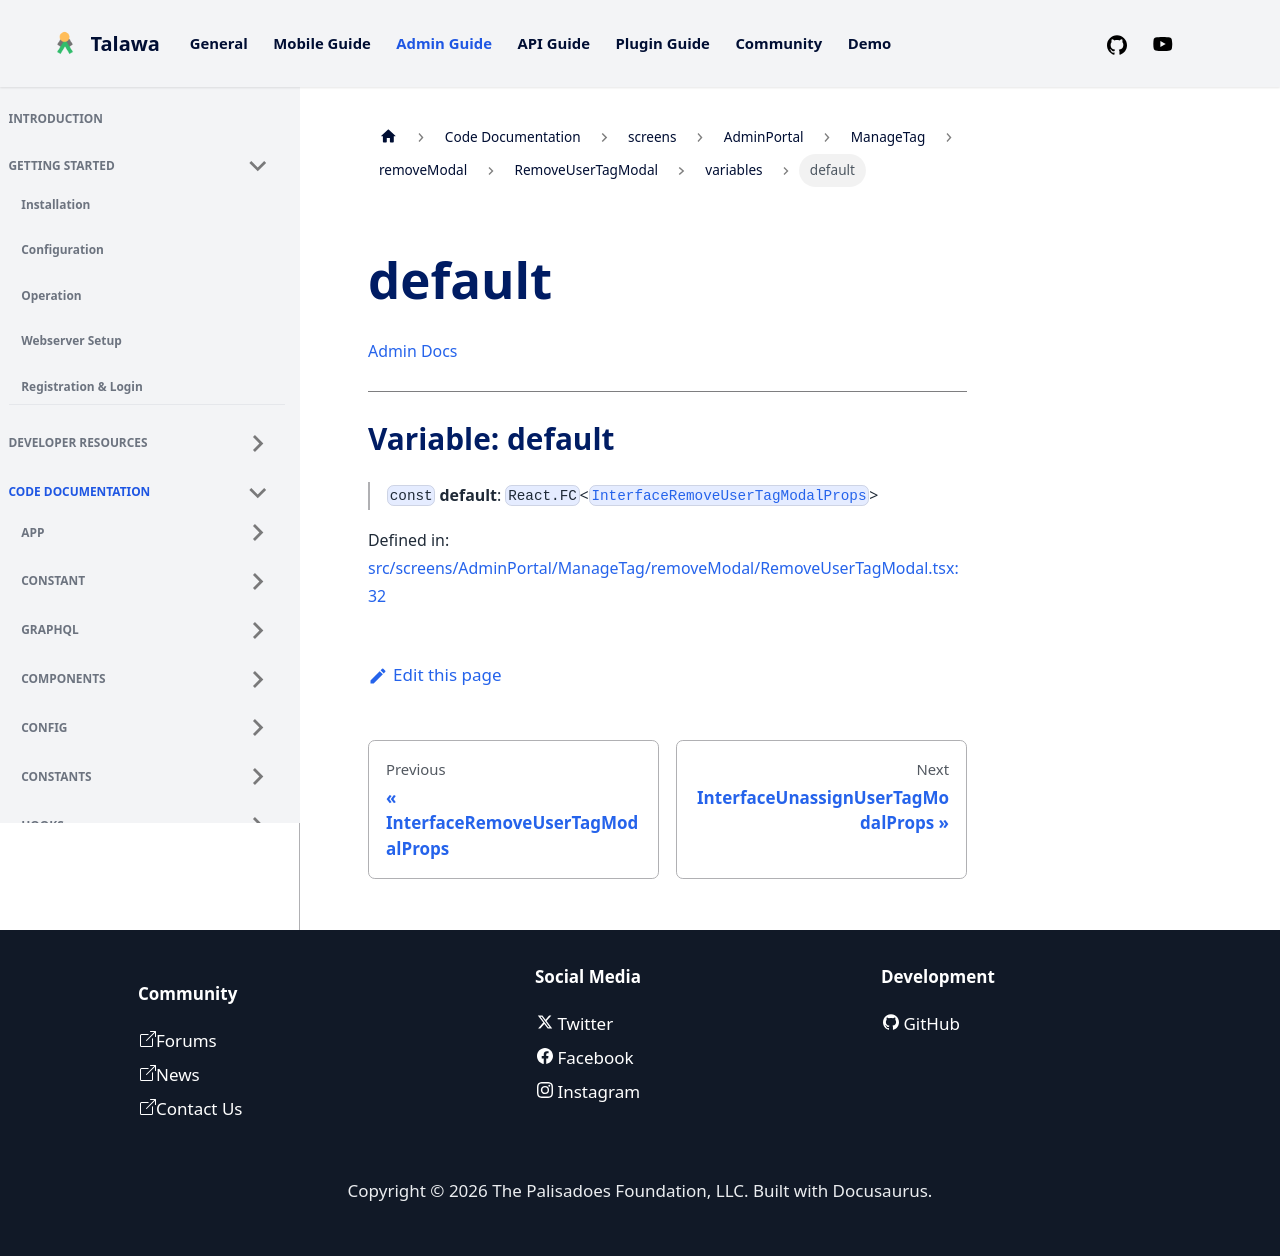

repository: PalisadoesFoundation/talawa-admin · page: docs/auto-docs/screens/AdminPortal/ManageTag/removeModal/RemoveUserTagModal/variables/default/index.html · generator: docusaurus

[Admin Docs](/)

***

# Variable: default

> `const` **default**: `React.FC`\<[`InterfaceRemoveUserTagModalProps`](../interfaces/InterfaceRemoveUserTagModalProps.md)\>

Defined in: [src/screens/AdminPortal/ManageTag/removeModal/RemoveUserTagModal.tsx:32](https://github.com/PalisadoesFoundation/talawa-admin/blob/main/src/screens/AdminPortal/ManageTag/removeModal/RemoveUserTagModal.tsx#L32)
